Run: headless pygame with SDL's dummy video driver; simulated clock (each Clock.tick advances the game by its frame time, no real sleeping); random seed 0; keys injected as events and as key.get_pressed() state; no mouse input.
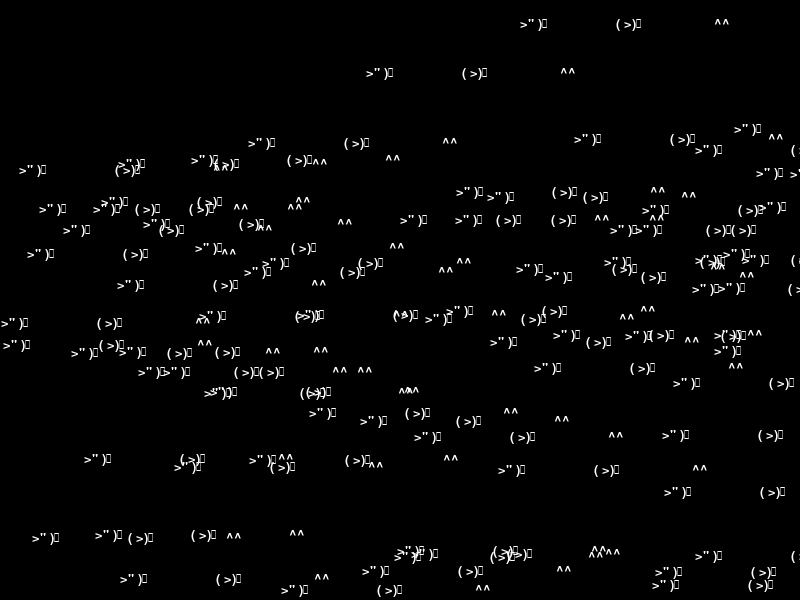
Frame 1 of 4 · flips 1–60 · no input
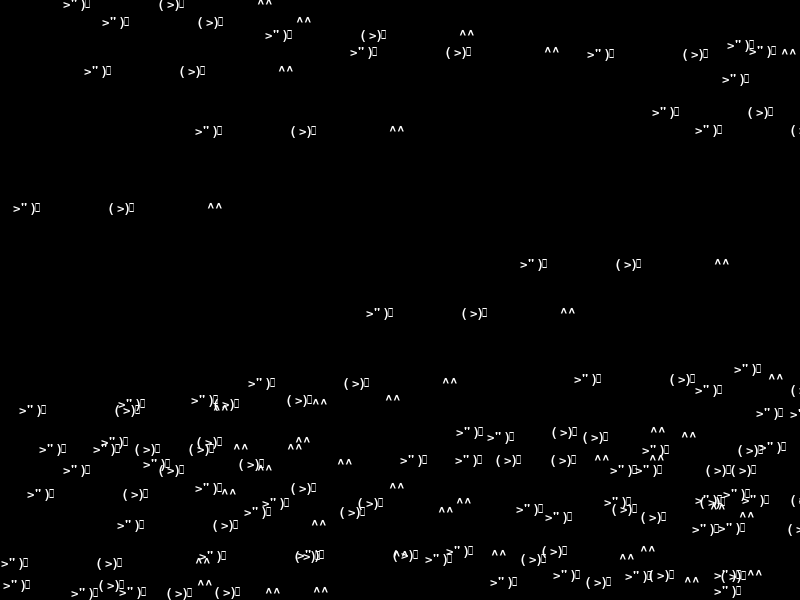
Frame 2 of 4 · flips 61–180 · tapped SPACE, RETURN · held RIGHT (→), D
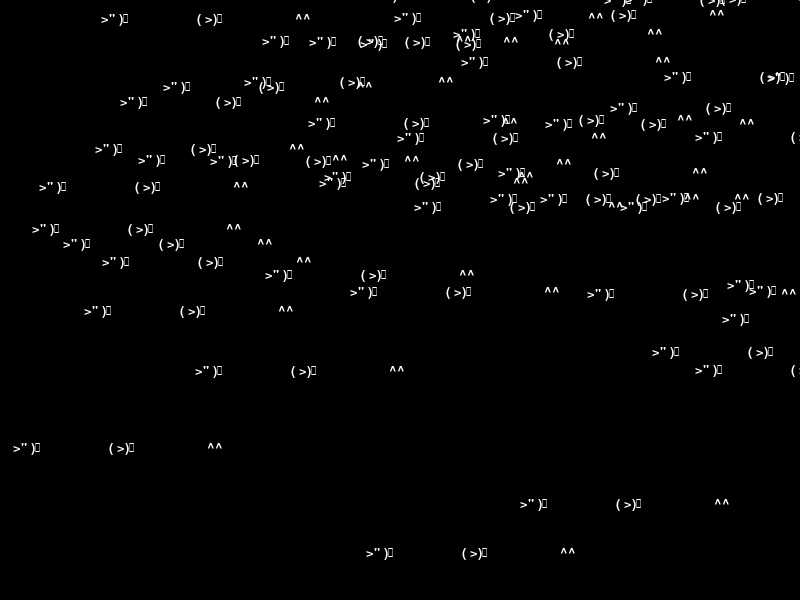
Frame 3 of 4 · flips 181–300 · held DOWN (↓), S
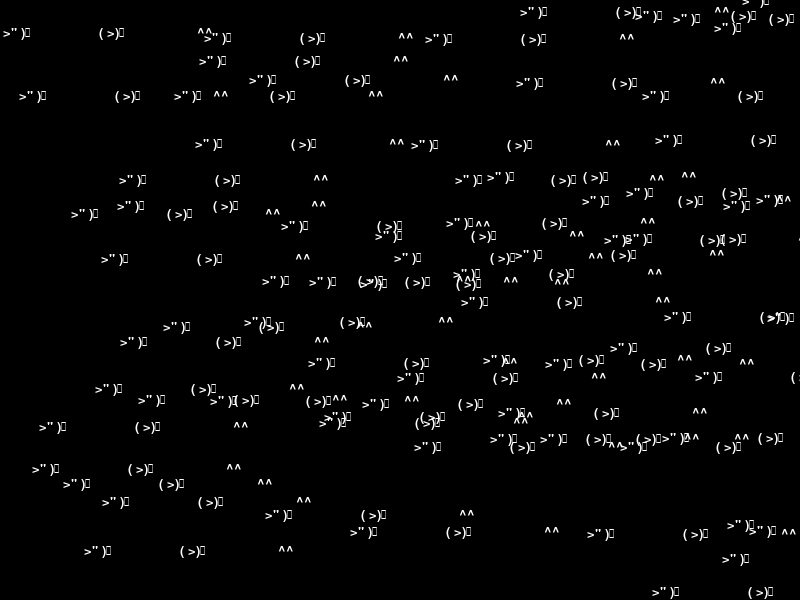
Frame 4 of 4 · flips 301–420 · held LEFT (←), A, UP (↑), W

The pygame program that drew these frames:

import pygame
import random
import sys

# Initialize Pygame
pygame.init()

# Constants
WIDTH, HEIGHT = 800, 600
FONT_SIZE = 20
FONT_NAME = "Courier New"
WHITE = (255, 255, 255)
BLACK = (0, 0, 0)

# Create a Pygame window
screen = pygame.display.set_mode((WIDTH, HEIGHT))
pygame.display.set_caption("Matrix Rain")

# Load font
font = pygame.font.SysFont(FONT_NAME, FONT_SIZE)

# Define characters for the rain
characters = [""">\" )
                 ( >)
                  ^^"""]  # ASCII characters from '!' to '~'

# Create raindrop class
class Raindrop(pygame.sprite.Sprite):
    def __init__(self, x, y):
        super().__init__()
        self.image = font.render(random.choice(characters), True, WHITE)
        self.rect = self.image.get_rect(topleft=(x, y))

    def update(self):
        self.rect.y += 2
        if self.rect.y > HEIGHT:
            self.rect.y = random.randint(-HEIGHT, 0)

# Create sprite groups
all_sprites = pygame.sprite.Group()

# Create initial raindrops
for _ in range(100):
    raindrop = Raindrop(random.randint(0, WIDTH), random.randint(0, HEIGHT))
    all_sprites.add(raindrop)

# Main loop
clock = pygame.time.Clock()
while True:
    for event in pygame.event.get():
        if event.type == pygame.QUIT:
            pygame.quit()
            sys.exit()

    # Update
    all_sprites.update()

    # Draw
    screen.fill(BLACK)
    all_sprites.draw(screen)

    # Refresh the display
    pygame.display.flip()

    # Cap the frame rate
    clock.tick(60)
